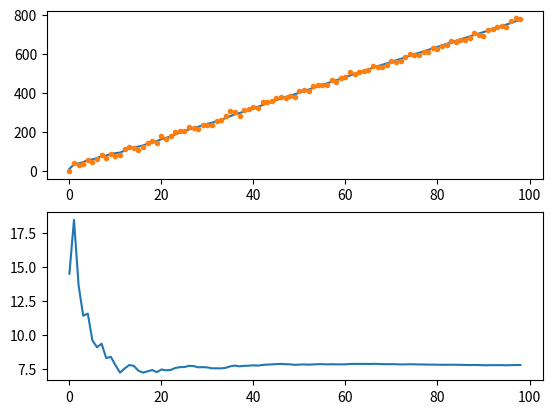

The matplotlib source for this figure:
import numpy as np
from numpy.linalg import inv
import matplotlib.pyplot as plt

firstRun = []
Pospp = []
def GetPos():
    global Posp
    global Velp
    if not Pospp:
        Pospp.append(1)
        Posp = 0
        Velp = 80
    dt = 0.1
    w = 0 + 10*np.random.randn()
    v = 0 + 10*np.random.randn()

    z = Posp + Velp*dt + v
    Posp = z - v
    Velp = 80 + w
    return z

def DvKalman(z):
    global A
    global x
    global P
    global H
    global R
    if not firstRun:
        firstRun.append(1)
        dt = 1
        A = [[1 , dt],
             [0 , 1]]
        H = [[1 , 0]]
        Q = [[1 , 0],
             [0 , 3]]
        R = 10
        x = [[0],
             [20]]
        A = np.array(A)
        H = np.array(H)
        Q = np.array(Q)
        R = np.array(R)
        x = np.array(x)
        P = 5*np.eye(2)
    xp = A.dot(x)
    Pp = A.dot(P)
    Pp = Pp.dot(A.transpose())
    H_t = H.transpose()
    sup = H.dot(Pp).dot(H_t) + R
    sup = inv(sup)
    K  = Pp.dot(H.transpose()).dot(sup)
    x  = xp + K.dot(z-H.dot(xp))
    P = Pp - K.dot(H).dot(Pp)
    pos = x[0][0]
    vel = x[1][0]
    return pos,vel



dt = 0.1
t = np.linspace(0,10,100)
Nsamples = len(t)
Xsaved = []
Zsaved = []


pos = []
vel = []
for i in range(0,Nsamples-1,1):
    z = GetPos()
    poss, vell = DvKalman(z)
    pos.append(poss)
    vel.append(vell)
    Zsaved.append(z)
fig = plt.figure()
ax1 = fig.add_subplot(211)
ax1.plot(pos)
ax1.plot(Zsaved,'.')
ax2 = fig.add_subplot(212)
ax2.plot(vel)

plt.show()
    


    
